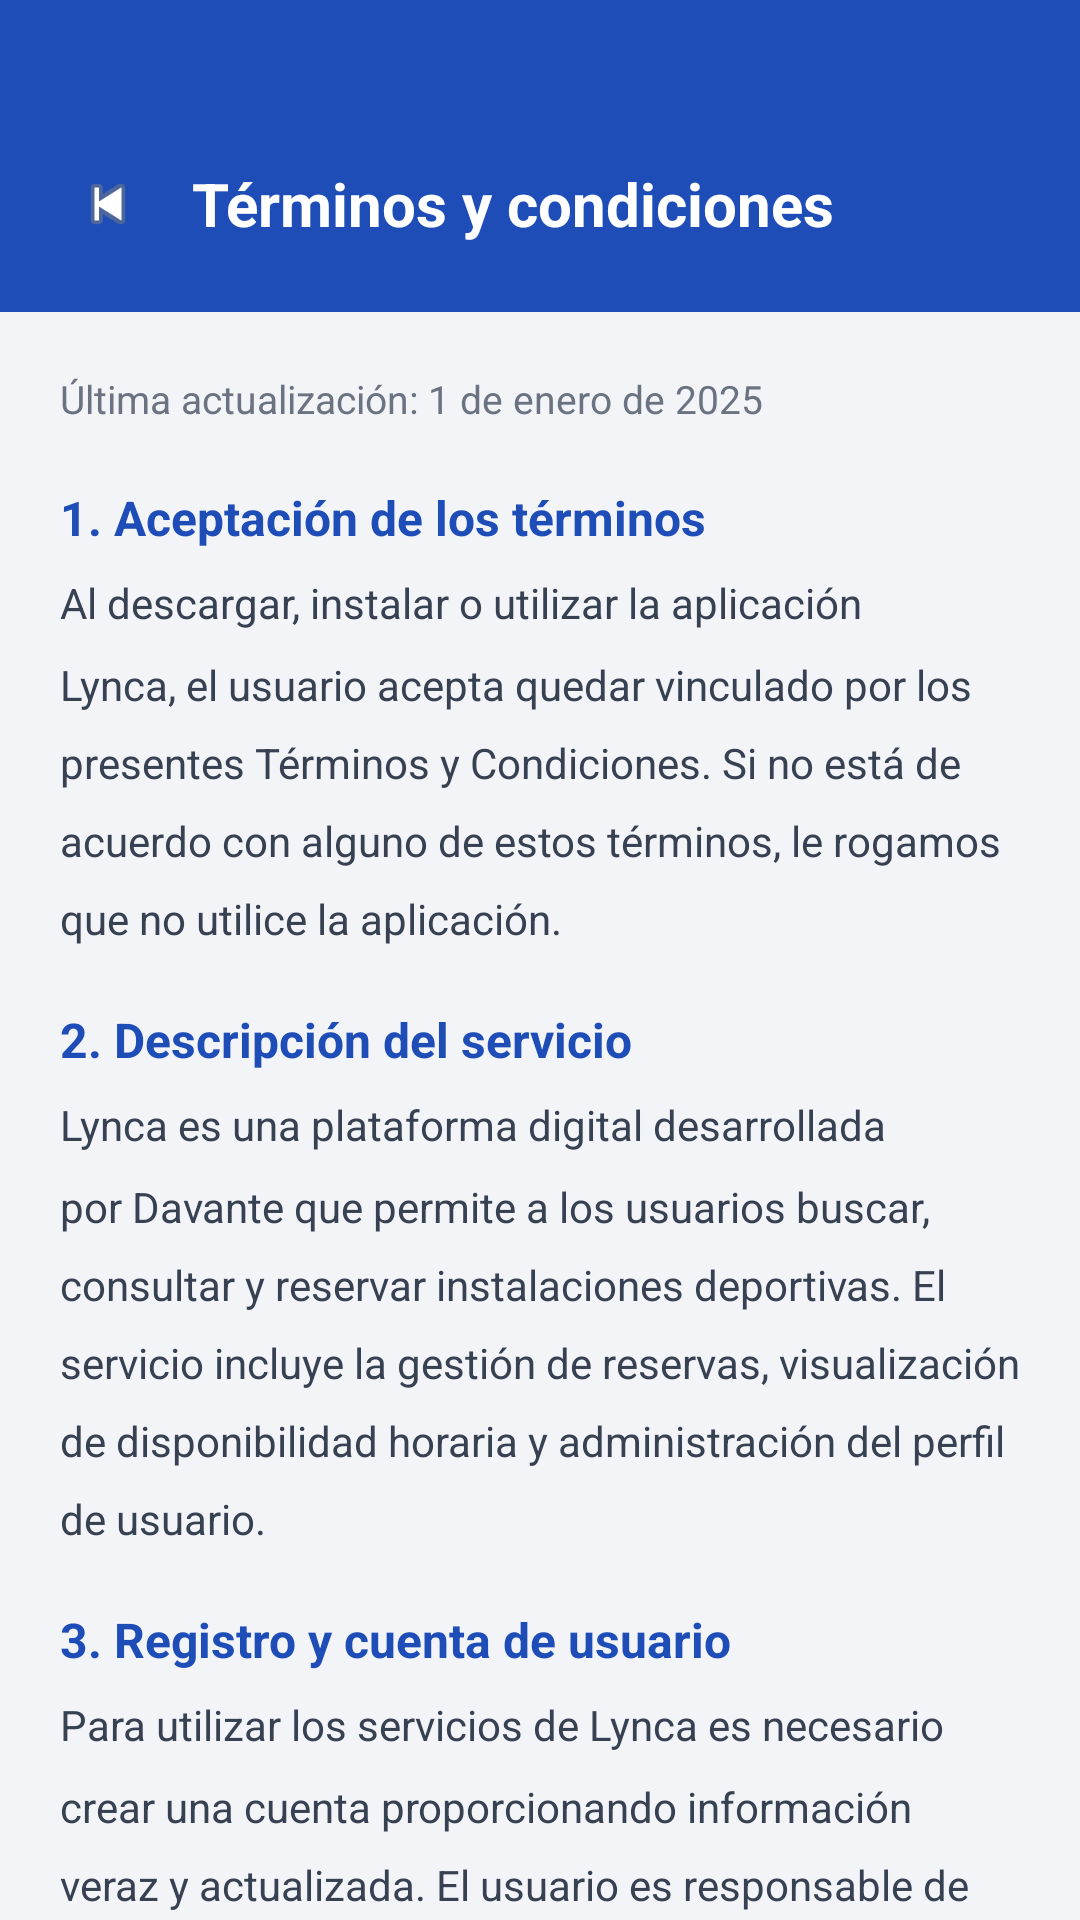

Layout XML and referenced resources for this Android screen:
<!-- AndroidManifest.xml: application theme Theme.Lynca -->
<!-- res/layout/activity_terminos.xml -->
<?xml version="1.0" encoding="utf-8"?>
<LinearLayout
    xmlns:android="http://schemas.android.com/apk/res/android"
    android:layout_width="match_parent"
    android:layout_height="match_parent"
    android:orientation="vertical"
    android:background="#F2F4F8">

    <LinearLayout
        android:layout_width="match_parent"
        android:layout_height="wrap_content"
        android:background="#1E4DB7"
        android:orientation="horizontal"
        android:paddingTop="48dp"
        android:paddingBottom="16dp"
        android:paddingStart="16dp"
        android:paddingEnd="16dp"
        android:gravity="center_vertical">

        <ImageView
            android:id="@+id/btnBack"
            android:layout_width="40dp"
            android:layout_height="40dp"
            android:src="@android:drawable/ic_media_previous"
            android:padding="8dp"
            android:background="?attr/selectableItemBackgroundBorderless"
            android:clickable="true"
            android:focusable="true"/>

        <TextView
            android:layout_width="0dp"
            android:layout_height="wrap_content"
            android:layout_weight="1"
            android:text="Términos y condiciones"
            android:textColor="#FFFFFF"
            android:textSize="20sp"
            android:textStyle="bold"
            android:layout_marginStart="8dp"/>

    </LinearLayout>

    <androidx.core.widget.NestedScrollView
        android:layout_width="match_parent"
        android:layout_height="0dp"
        android:layout_weight="1">

        <LinearLayout
            android:layout_width="match_parent"
            android:layout_height="wrap_content"
            android:orientation="vertical"
            android:padding="20dp">

            <TextView
                android:layout_width="wrap_content"
                android:layout_height="wrap_content"
                android:text="Última actualización: 1 de enero de 2025"
                android:textColor="#6B7280"
                android:textSize="13sp"
                android:layout_marginBottom="20dp"/>

            <TextView
                android:layout_width="wrap_content"
                android:layout_height="wrap_content"
                android:text="1. Aceptación de los términos"
                android:textColor="#1E4DB7"
                android:textSize="16sp"
                android:textStyle="bold"
                android:layout_marginBottom="8dp"/>

            <TextView
                android:layout_width="match_parent"
                android:layout_height="wrap_content"
                android:text="Al descargar, instalar o utilizar la aplicación Lynca, el usuario acepta quedar vinculado por los presentes Términos y Condiciones. Si no está de acuerdo con alguno de estos términos, le rogamos que no utilice la aplicación."
                android:textColor="#374151"
                android:textSize="14sp"
                android:lineSpacingMultiplier="1.6"
                android:layout_marginBottom="20dp"/>

            <TextView
                android:layout_width="wrap_content"
                android:layout_height="wrap_content"
                android:text="2. Descripción del servicio"
                android:textColor="#1E4DB7"
                android:textSize="16sp"
                android:textStyle="bold"
                android:layout_marginBottom="8dp"/>

            <TextView
                android:layout_width="match_parent"
                android:layout_height="wrap_content"
                android:text="Lynca es una plataforma digital desarrollada por Davante que permite a los usuarios buscar, consultar y reservar instalaciones deportivas. El servicio incluye la gestión de reservas, visualización de disponibilidad horaria y administración del perfil de usuario."
                android:textColor="#374151"
                android:textSize="14sp"
                android:lineSpacingMultiplier="1.6"
                android:layout_marginBottom="20dp"/>

            <TextView
                android:layout_width="wrap_content"
                android:layout_height="wrap_content"
                android:text="3. Registro y cuenta de usuario"
                android:textColor="#1E4DB7"
                android:textSize="16sp"
                android:textStyle="bold"
                android:layout_marginBottom="8dp"/>

            <TextView
                android:layout_width="match_parent"
                android:layout_height="wrap_content"
                android:text="Para utilizar los servicios de Lynca es necesario crear una cuenta proporcionando información veraz y actualizada. El usuario es responsable de mantener la confidencialidad de sus credenciales de acceso y de todas las actividades realizadas desde su cuenta."
                android:textColor="#374151"
                android:textSize="14sp"
                android:lineSpacingMultiplier="1.6"
                android:layout_marginBottom="20dp"/>

            <TextView
                android:layout_width="wrap_content"
                android:layout_height="wrap_content"
                android:text="4. Política de reservas"
                android:textColor="#1E4DB7"
                android:textSize="16sp"
                android:textStyle="bold"
                android:layout_marginBottom="8dp"/>

            <TextView
                android:layout_width="match_parent"
                android:layout_height="wrap_content"
                android:text="Las reservas realizadas a través de Lynca son vinculantes. El usuario puede cancelar una reserva de forma gratuita hasta 24 horas antes del inicio. Las cancelaciones tardías podrán estar sujetas a penalizaciones según la política de cada instalación."
                android:textColor="#374151"
                android:textSize="14sp"
                android:lineSpacingMultiplier="1.6"
                android:layout_marginBottom="20dp"/>

            <TextView
                android:layout_width="wrap_content"
                android:layout_height="wrap_content"
                android:text="5. Protección de datos"
                android:textColor="#1E4DB7"
                android:textSize="16sp"
                android:textStyle="bold"
                android:layout_marginBottom="8dp"/>

            <TextView
                android:layout_width="match_parent"
                android:layout_height="wrap_content"
                android:text="Lynca trata los datos personales de sus usuarios conforme al Reglamento General de Protección de Datos (RGPD) y la Ley Orgánica de Protección de Datos (LOPDGDD). Los datos recopilados se utilizan exclusivamente para la prestación del servicio y no serán cedidos a terceros sin consentimiento expreso."
                android:textColor="#374151"
                android:textSize="14sp"
                android:lineSpacingMultiplier="1.6"
                android:layout_marginBottom="20dp"/>

            <TextView
                android:layout_width="wrap_content"
                android:layout_height="wrap_content"
                android:text="6. Propiedad intelectual"
                android:textColor="#1E4DB7"
                android:textSize="16sp"
                android:textStyle="bold"
                android:layout_marginBottom="8dp"/>

            <TextView
                android:layout_width="match_parent"
                android:layout_height="wrap_content"
                android:text="Todos los contenidos de la aplicación Lynca, incluyendo diseño, logotipos, textos e imágenes, son propiedad de Davante y están protegidos por las leyes de propiedad intelectual. Queda prohibida su reproducción total o parcial sin autorización expresa."
                android:textColor="#374151"
                android:textSize="14sp"
                android:lineSpacingMultiplier="1.6"
                android:layout_marginBottom="20dp"/>

            <TextView
                android:layout_width="wrap_content"
                android:layout_height="wrap_content"
                android:text="7. Limitación de responsabilidad"
                android:textColor="#1E4DB7"
                android:textSize="16sp"
                android:textStyle="bold"
                android:layout_marginBottom="8dp"/>

            <TextView
                android:layout_width="match_parent"
                android:layout_height="wrap_content"
                android:text="Davante no se hace responsable de los daños o perjuicios derivados del uso incorrecto de la aplicación, de la indisponibilidad temporal del servicio o de la conducta de terceros. La empresa se reserva el derecho de modificar, suspender o interrumpir el servicio en cualquier momento."
                android:textColor="#374151"
                android:textSize="14sp"
                android:lineSpacingMultiplier="1.6"
                android:layout_marginBottom="20dp"/>

            <TextView
                android:layout_width="wrap_content"
                android:layout_height="wrap_content"
                android:text="8. Contacto"
                android:textColor="#1E4DB7"
                android:textSize="16sp"
                android:textStyle="bold"
                android:layout_marginBottom="8dp"/>

            <TextView
                android:layout_width="match_parent"
                android:layout_height="wrap_content"
                android:text="Para cualquier consulta relacionada con estos términos, puede contactar con nosotros en:\n\nDavante S.L.\nCorreo: legal@lynca.com\nTeléfono: +34 900 123 456\nDirección: Calle Deportiva 42, 03440 Ibi, Alicante, España"
                android:textColor="#374151"
                android:textSize="14sp"
                android:lineSpacingMultiplier="1.6"
                android:layout_marginBottom="32dp"/>

        </LinearLayout>
    </androidx.core.widget.NestedScrollView>

</LinearLayout>
<!-- resources referenced by this layout -->
<resources>
  <style name="Theme.Lynca" parent="Base.Theme.Lynca" />
  <style name="Base.Theme.Lynca" parent="Theme.Material3.DayNight.NoActionBar">
          
          
      </style>
</resources>
